Run: headless pygame with SDL's dummy video driver; simulated clock (each Clock.tick advances the game by its frame time, no real sleeping); random seed 0; keys injected as events and as key.get_pressed() state; no mouse input.
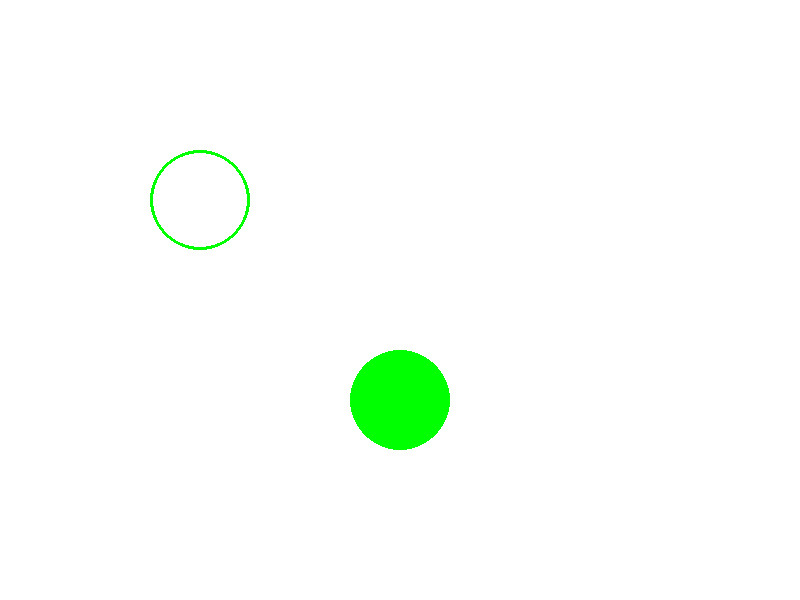
Frame 1 of 4 · flips 1–60 · no input
Frame 2 of 4 · flips 61–180 · tapped SPACE, RETURN · held RIGHT (→), D · screen unchanged from frame 1, image omitted
Frame 3 of 4 · flips 181–300 · held DOWN (↓), S · screen unchanged from frame 2, image omitted
Frame 4 of 4 · flips 301–420 · held LEFT (←), A, UP (↑), W · screen unchanged from frame 3, image omitted

The pygame program that drew these frames:

# Write a program to create a Pygame window with two circles, one solid and another hollow circle with border width 3. Keep the background colour as - white RGB(255, 255, 255) and the colour of the rectangle as green (0, 255, 0). Try changing the values of centre and radius to see how the position and size of the balls change.
import pygame
pygame.init()
screen=pygame.display.set_mode((800,600))
pygame.display.set_caption("Drawing a rectangle")

green=(0,255,0)
white=(255,255,255)
running=True
while running:
    for event in pygame.event.get():
        if event.type==pygame.QUIT:
            running=False
            pygame.quit()
    screen.fill(white)
    pygame.draw.circle(screen,green,(200,200),50,3)
    pygame.draw.circle(screen,green,(400,400),50,0)
    pygame.display.flip()
